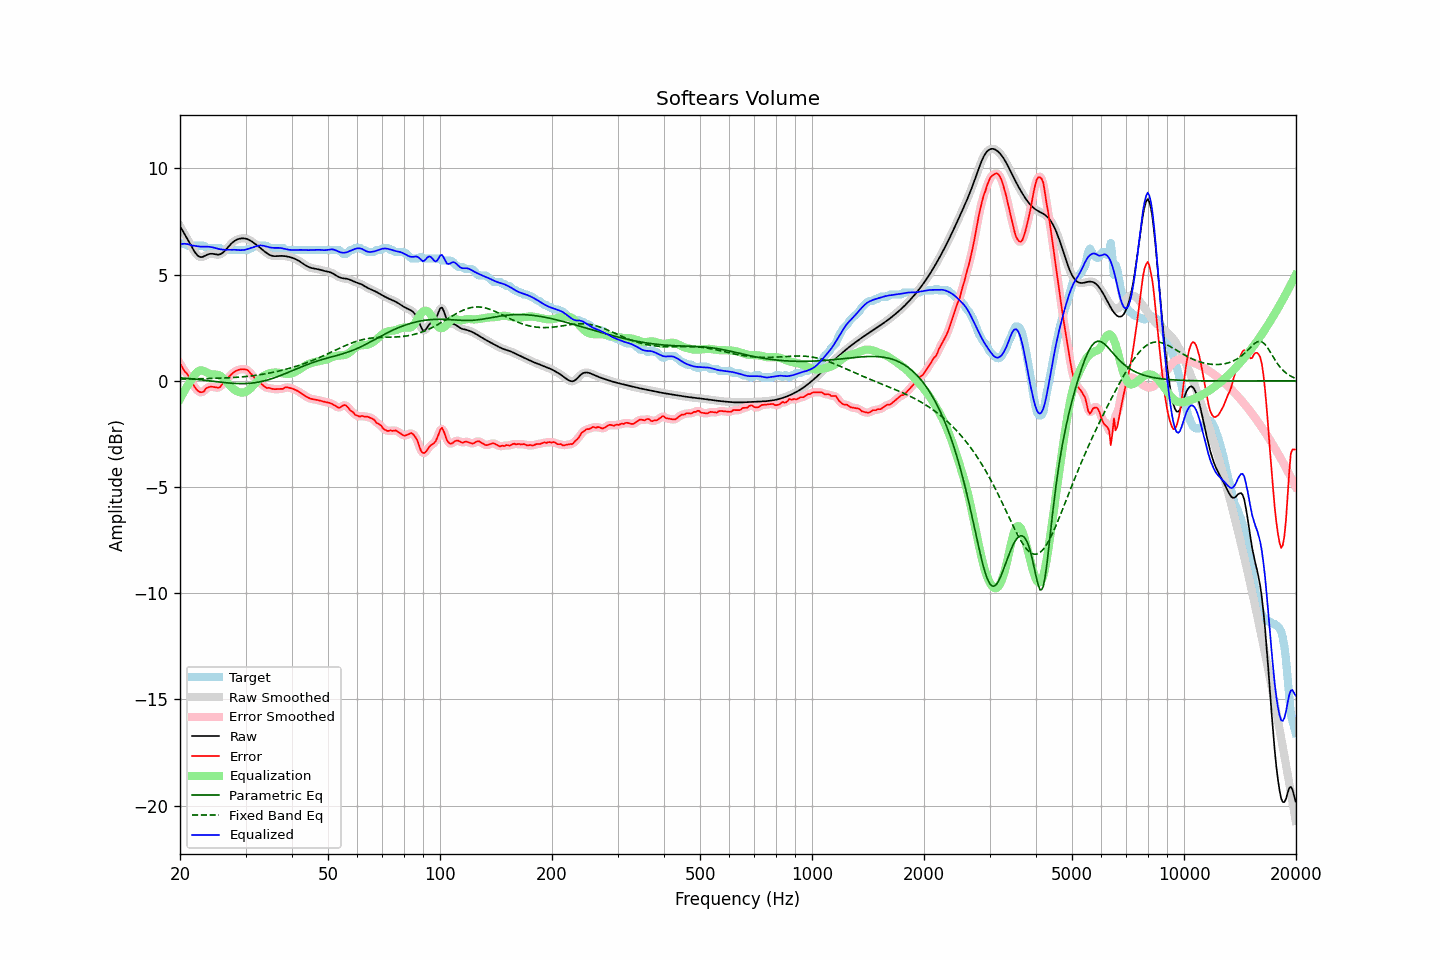

Source data for this figure (header and first rows):
frequency, raw, error, smoothed, error_smoothed, equalization, parametric_eq, fixed_band_eq, equalized_raw, equalized_smoothed, target
20.00, 7.29, 0.82, 7.29, 0.82, -0.86, 0.14, 0.08, 6.43, 6.43, 6.46
20.20, 7.15, 0.69, 7.16, 0.69, -0.71, 0.14, 0.08, 6.44, 6.44, 6.46
20.40, 7.02, 0.56, 7.02, 0.57, -0.57, 0.13, 0.08, 6.45, 6.45, 6.46
20.61, 6.89, 0.43, 6.89, 0.45, -0.44, 0.12, 0.08, 6.45, 6.45, 6.46
20.81, 6.76, 0.37, 6.76, 0.35, -0.31, 0.12, 0.09, 6.45, 6.45, 6.39
21.02, 6.62, 0.26, 6.62, 0.25, -0.19, 0.11, 0.09, 6.43, 6.43, 6.36
21.23, 6.49, 0.12, 6.48, 0.13, -0.07, 0.10, 0.09, 6.41, 6.41, 6.36
21.44, 6.35, -0.02, 6.35, -0.01, 0.03, 0.10, 0.09, 6.38, 6.38, 6.36
21.66, 6.21, -0.15, 6.21, -0.15, 0.15, 0.09, 0.09, 6.37, 6.37, 6.36
21.87, 6.08, -0.28, 6.09, -0.27, 0.27, 0.08, 0.09, 6.35, 6.35, 6.36
22.09, 5.98, -0.38, 5.98, -0.38, 0.36, 0.07, 0.09, 6.35, 6.34, 6.36
22.31, 5.90, -0.46, 5.90, -0.46, 0.44, 0.07, 0.10, 6.33, 6.34, 6.36
22.54, 5.85, -0.52, 5.85, -0.51, 0.48, 0.06, 0.10, 6.33, 6.33, 6.36
22.76, 5.82, -0.54, 5.83, -0.54, 0.49, 0.05, 0.10, 6.32, 6.32, 6.36
22.99, 5.83, -0.53, 5.84, -0.52, 0.48, 0.04, 0.10, 6.31, 6.32, 6.36
23.22, 5.87, -0.49, 5.86, -0.47, 0.45, 0.03, 0.10, 6.32, 6.32, 6.36
23.45, 5.90, -0.37, 5.90, -0.40, 0.42, 0.02, 0.11, 6.32, 6.32, 6.28
23.69, 5.94, -0.32, 5.94, -0.33, 0.38, 0.01, 0.11, 6.32, 6.32, 6.26
23.92, 5.97, -0.29, 5.97, -0.29, 0.34, 0.00, 0.11, 6.31, 6.31, 6.26
24.16, 5.98, -0.28, 5.98, -0.28, 0.32, -0.01, 0.11, 6.30, 6.30, 6.26
24.40, 5.98, -0.28, 5.98, -0.28, 0.31, -0.02, 0.11, 6.29, 6.29, 6.26
24.65, 5.97, -0.29, 5.97, -0.29, 0.30, -0.02, 0.12, 6.27, 6.27, 6.26
24.89, 5.95, -0.31, 5.95, -0.31, 0.30, -0.03, 0.12, 6.25, 6.25, 6.26
25.14, 5.94, -0.32, 5.94, -0.33, 0.29, -0.04, 0.12, 6.23, 6.23, 6.26
25.39, 5.94, -0.32, 5.94, -0.31, 0.27, -0.05, 0.12, 6.21, 6.21, 6.26
25.65, 5.96, -0.29, 5.96, -0.27, 0.24, -0.06, 0.13, 6.20, 6.20, 6.25
25.91, 6.00, -0.19, 6.00, -0.20, 0.18, -0.07, 0.13, 6.18, 6.18, 6.19
26.16, 6.06, -0.11, 6.06, -0.11, 0.12, -0.08, 0.13, 6.17, 6.18, 6.16
26.43, 6.13, -0.03, 6.13, -0.03, 0.04, -0.09, 0.14, 6.17, 6.17, 6.16
26.69, 6.22, 0.06, 6.22, 0.06, -0.05, -0.09, 0.14, 6.17, 6.17, 6.16
26.96, 6.31, 0.14, 6.31, 0.14, -0.14, -0.10, 0.14, 6.17, 6.17, 6.16
27.23, 6.39, 0.23, 6.39, 0.23, -0.22, -0.11, 0.15, 6.17, 6.17, 6.16
27.50, 6.47, 0.31, 6.47, 0.31, -0.30, -0.11, 0.15, 6.17, 6.17, 6.16
27.77, 6.53, 0.37, 6.53, 0.37, -0.36, -0.12, 0.16, 6.17, 6.17, 6.16
28.05, 6.59, 0.43, 6.59, 0.43, -0.42, -0.12, 0.16, 6.17, 6.17, 6.16
28.33, 6.63, 0.47, 6.63, 0.47, -0.47, -0.13, 0.17, 6.16, 6.16, 6.16
28.62, 6.67, 0.51, 6.67, 0.50, -0.51, -0.13, 0.17, 6.16, 6.16, 6.16
28.90, 6.69, 0.53, 6.69, 0.53, -0.54, -0.13, 0.18, 6.16, 6.15, 6.16
29.19, 6.70, 0.54, 6.70, 0.54, -0.55, -0.13, 0.18, 6.15, 6.15, 6.16
29.48, 6.71, 0.55, 6.71, 0.55, -0.55, -0.13, 0.19, 6.16, 6.16, 6.16
29.78, 6.71, 0.54, 6.71, 0.55, -0.54, -0.13, 0.20, 6.16, 6.17, 6.16
30.08, 6.69, 0.53, 6.69, 0.53, -0.51, -0.13, 0.20, 6.18, 6.18, 6.16
30.38, 6.67, 0.51, 6.67, 0.49, -0.47, -0.12, 0.21, 6.20, 6.20, 6.16
30.68, 6.64, 0.43, 6.64, 0.43, -0.41, -0.12, 0.22, 6.22, 6.22, 6.21
30.99, 6.59, 0.33, 6.59, 0.35, -0.34, -0.11, 0.23, 6.25, 6.25, 6.26
31.30, 6.54, 0.28, 6.54, 0.26, -0.27, -0.10, 0.24, 6.27, 6.27, 6.26
31.61, 6.49, 0.18, 6.49, 0.17, -0.19, -0.09, 0.25, 6.30, 6.30, 6.31
31.93, 6.43, 0.07, 6.43, 0.09, -0.11, -0.08, 0.26, 6.33, 6.33, 6.36
32.24, 6.38, 0.01, 6.38, 0.01, -0.02, -0.07, 0.27, 6.35, 6.35, 6.36
32.57, 6.32, -0.05, 6.32, -0.05, 0.05, -0.06, 0.28, 6.37, 6.37, 6.36
32.89, 6.25, -0.11, 6.25, -0.11, 0.12, -0.04, 0.29, 6.38, 6.38, 6.36
33.22, 6.19, -0.17, 6.19, -0.17, 0.18, -0.03, 0.30, 6.37, 6.37, 6.36
33.55, 6.13, -0.23, 6.13, -0.24, 0.23, -0.01, 0.32, 6.36, 6.36, 6.36
33.89, 6.07, -0.29, 6.07, -0.29, 0.27, 0.01, 0.33, 6.34, 6.34, 6.36
34.23, 6.01, -0.34, 6.01, -0.32, 0.31, 0.03, 0.34, 6.32, 6.32, 6.36
34.57, 5.96, -0.33, 5.96, -0.34, 0.34, 0.05, 0.36, 6.30, 6.30, 6.29
34.92, 5.92, -0.34, 5.92, -0.35, 0.36, 0.08, 0.37, 6.28, 6.28, 6.26
35.27, 5.89, -0.37, 5.89, -0.36, 0.38, 0.10, 0.39, 6.27, 6.27, 6.26
35.62, 5.88, -0.39, 5.88, -0.38, 0.39, 0.12, 0.40, 6.26, 6.26, 6.26
35.97, 5.87, -0.39, 5.87, -0.39, 0.39, 0.15, 0.42, 6.26, 6.26, 6.26
... 635 more rows
